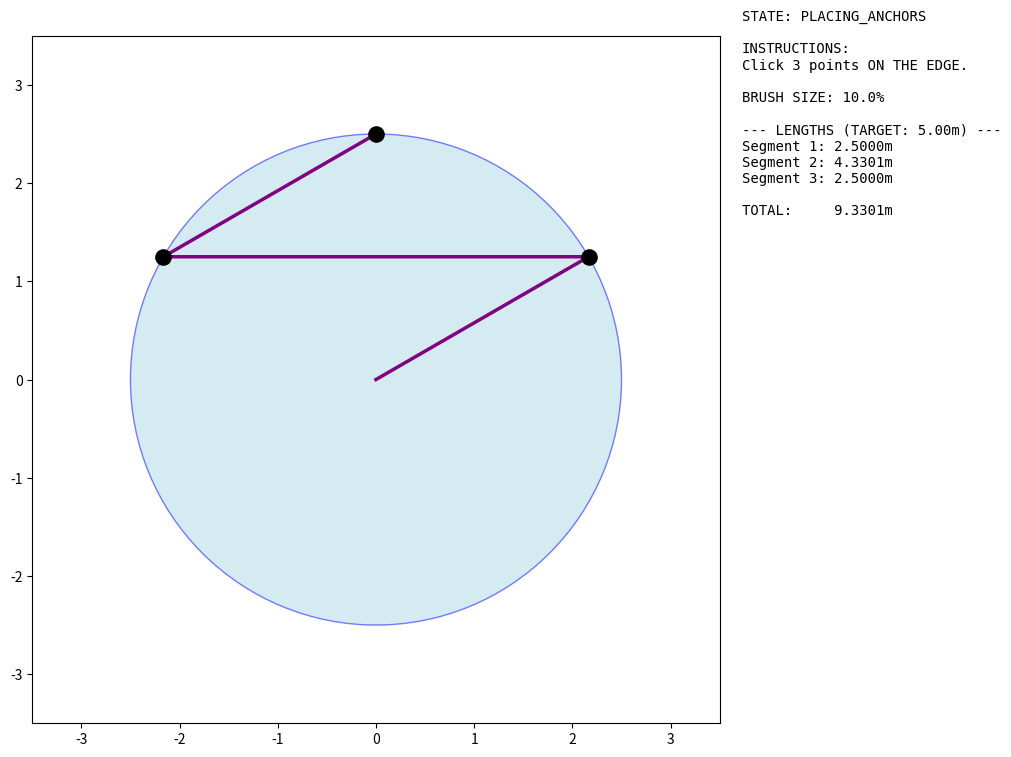

Write the Python code that produced this figure.
import numpy as np
import matplotlib.pyplot as plt
from matplotlib.patches import Circle
import time
import csv

# --- Parameters ---
POND_DIAMETER = 5.0
POND_RADIUS = POND_DIAMETER / 2.0
TOTAL_LENGTH = 15.0
LEDS_PER_METER = 60
TOTAL_POINTS = int(TOTAL_LENGTH * LEDS_PER_METER)

SEGMENT_POINTS_BASE = TOTAL_POINTS // 3
REMAINDER_POINTS = TOTAL_POINTS % 3
SEGMENT_POINTS_LIST = [
    SEGMENT_POINTS_BASE + (1 if i < REMAINDER_POINTS else 0) for i in range(3)
]
SEGMENT_LENGTH = TOTAL_LENGTH / 3.0

class InteractivePathEditor:
    # ... (The __init__, setup_plot, connect_events, create_initial_path, update_display, get_segment_length,
    #      on_press, on_motion, on_release, on_scroll methods are ALL THE SAME as your last working version.
    #      They are omitted here for brevity but should be included in your file.)
    def __init__(self):
        self.fig, self.ax = plt.subplots(figsize=(11, 10))
        plt.subplots_adjust(right=0.75, top=0.95)
        self.pond_center = np.array([0.0, 0.0])
        self.state = "PLACING_ANCHORS"
        self.pull_radius_factor = 0.1
        self.anchor_positions = [
            self.pond_center + np.array([0, POND_RADIUS]),
            self.pond_center + np.array([-POND_RADIUS * np.sin(2*np.pi/3), -POND_RADIUS * np.cos(2*np.pi/3)]),
            self.pond_center + np.array([POND_RADIUS * np.sin(2*np.pi/3), -POND_RADIUS * np.cos(2*np.pi/3)])
        ]
        self.placed_anchor_count = 0
        self.path_vertices = np.zeros((TOTAL_POINTS, 2))
        self.is_dragging = False
        self.drag_info = {}
        self.setup_plot()
        self.connect_events()
        self.create_initial_path()
        self.update_display()
        plt.show()

    def setup_plot(self):
        self.ax.set_aspect('equal', adjustable='box')
        self.ax.set_xlim(-POND_RADIUS - 1, POND_RADIUS + 1)
        self.ax.set_ylim(-POND_RADIUS - 1, POND_RADIUS + 1)
        self.pond = Circle(self.pond_center, POND_RADIUS, facecolor='lightblue', edgecolor='blue', alpha=0.5, zorder=0)
        self.ax.add_patch(self.pond)
        self.line_artist, = self.ax.plot([], [], color='purple', linewidth=2.5, zorder=1)
        self.anchor_artist = self.ax.scatter([], [], color='black', s=120, zorder=5)
        self.info_text = self.fig.text(0.77, 0.9, '', fontsize=10, verticalalignment='top', fontfamily='monospace')
        self.brush_indicator = Circle((0,0), 0.1, facecolor='red', alpha=0.3, zorder=10, visible=False)
        self.ax.add_patch(self.brush_indicator)

    def connect_events(self):
        self.fig.canvas.mpl_connect('button_press_event', self.on_press)
        self.fig.canvas.mpl_connect('motion_notify_event', self.on_motion)
        self.fig.canvas.mpl_connect('button_release_event', self.on_release)
        self.fig.canvas.mpl_connect('key_press_event', self.on_key_press)
        self.fig.canvas.mpl_connect('scroll_event', self.on_scroll)

    def create_initial_path(self):
        p0_idx, p1_idx, p2_idx = 0, SEGMENT_POINTS_LIST[0], SEGMENT_POINTS_LIST[0] + SEGMENT_POINTS_LIST[1]
        p0, p1, p2 = self.anchor_positions
        seg1 = np.linspace(p0, p1, SEGMENT_POINTS_LIST[0])
        seg2 = np.linspace(p1, p2, SEGMENT_POINTS_LIST[1])
        seg3 = np.linspace(p2, self.pond_center, SEGMENT_POINTS_LIST[2])
        self.path_vertices = np.vstack([seg1, seg2, seg3])

    def update_display(self):
        if self.state == "DONE": self.line_artist.set_color('lime')
        else: self.line_artist.set_color('purple')
        self.line_artist.set_data(self.path_vertices[:, 0], self.path_vertices[:, 1])
        anchor_indices = [0, SEGMENT_POINTS_LIST[0], SEGMENT_POINTS_LIST[0] + SEGMENT_POINTS_LIST[1]]
        self.anchor_artist.set_offsets(self.path_vertices[anchor_indices])
        state_titles = {
            "PLACING_ANCHORS": "Click 3 points ON THE EDGE.",
            "EDITING_PATH": "Drag path to shape.\nSCROLL to change brush size.\nPress 'S' to save.",
            "DONE": "SAVED! Final path rendered.\nClose the window."
        }
        s1, s2, s3 = self.get_segment_length(0), self.get_segment_length(1), self.get_segment_length(2)
        info = (f"STATE: {self.state}\n\n"
                f"INSTRUCTIONS:\n{state_titles.get(self.state, '')}\n\n"
                f"BRUSH SIZE: {self.pull_radius_factor*100:.1f}%\n\n"
                f"--- LENGTHS (TARGET: {SEGMENT_LENGTH:.2f}m) ---\n"
                f"Segment 1: {s1:6.4f}m\n"
                f"Segment 2: {s2:6.4f}m\n"
                f"Segment 3: {s3:6.4f}m\n\n"
                f"TOTAL:     {s1+s2+s3:.4f}m")
        self.info_text.set_text(info)
        self.fig.canvas.draw_idle()

    def get_segment_length(self, seg_idx):
        start = sum(SEGMENT_POINTS_LIST[:seg_idx])
        end = sum(SEGMENT_POINTS_LIST[:seg_idx+1])
        points = self.path_vertices[start:end]
        if len(points) < 2: return 0.0
        return np.sum(np.linalg.norm(np.diff(points, axis=0), axis=1))

    def on_press(self, event):
        if event.inaxes != self.ax or self.state == "DONE": return
        pos = np.array([event.xdata, event.ydata])
        if self.state == "PLACING_ANCHORS":
            if self.placed_anchor_count < 3:
                vec = pos - self.pond_center
                self.anchor_positions[self.placed_anchor_count] = self.pond_center + (vec / np.linalg.norm(vec)) * POND_RADIUS
                self.placed_anchor_count += 1
            if self.placed_anchor_count == 3:
                self.state = "EDITING_PATH"
                self.create_initial_path()
            self.update_display()
        elif self.state == "EDITING_PATH":
            self.is_dragging = True
            self.drag_info = {'pos': pos}
            self.brush_indicator.set_visible(True)

    def on_motion(self, event):
        if not self.is_dragging or not event.inaxes: return
        pos = np.array([event.xdata, event.ydata])
        brush_radius = self.pull_radius_factor * POND_RADIUS
        self.brush_indicator.set_center((pos[0], pos[1])); self.brush_indicator.set_radius(brush_radius)
        displacement = pos - self.drag_info['pos']
        distances = np.linalg.norm(self.path_vertices - pos, axis=1)
        sigma = POND_RADIUS * self.pull_radius_factor
        pull_strength = np.exp(-(distances**2) / (2 * sigma**2))
        anchor_indices = [0, SEGMENT_POINTS_LIST[0], SEGMENT_POINTS_LIST[0] + SEGMENT_POINTS_LIST[1]]
        pull_strength[anchor_indices] = 0.0
        self.path_vertices += displacement * pull_strength[:, np.newaxis]
        self.drag_info['pos'] = pos
        self.update_display()

    def on_release(self, event):
        if self.is_dragging:
            self.is_dragging = False
            self.brush_indicator.set_visible(False)
            distances_from_center = np.linalg.norm(self.path_vertices - self.pond_center, axis=1)
            outside_mask = distances_from_center > POND_RADIUS
            if np.any(outside_mask):
                vecs_to_center = self.pond_center - self.path_vertices[outside_mask]
                self.path_vertices[outside_mask] += vecs_to_center * (1 - POND_RADIUS / distances_from_center[outside_mask])[:, np.newaxis]
            self.update_display()

    def on_scroll(self, event):
        if self.state != "EDITING_PATH": return
        if event.button == 'up': self.pull_radius_factor *= 1.2
        elif event.button == 'down': self.pull_radius_factor /= 1.2
        self.pull_radius_factor = np.clip(self.pull_radius_factor, 0.02, 0.5)
        self.update_display()

    def high_precision_resample(self, points, target_num_points, target_length):
        """
        The definitive, high-precision resampling function.
        It preserves the shape while exactly scaling the length.
        """
        # 1. Calculate the exact cumulative length along the current user-drawn shape
        segment_vectors = np.diff(points, axis=0)
        segment_lengths = np.linalg.norm(segment_vectors, axis=1)
        cumulative_lengths = np.insert(np.cumsum(segment_lengths), 0, 0)
        
        # If the path has no length, return a straight line of points
        if cumulative_lengths[-1] < 1e-9:
            return np.linspace(points[0], points[-1], target_num_points)
        
        # 2. Create a set of distances for the new, perfectly-spaced points
        ideal_distances = np.linspace(0, cumulative_lengths[-1], target_num_points)
        
        # 3. Interpolate the original points to find the new, evenly-spaced points
        #    This step ensures we have a high-quality representation of the shape.
        interp_x = np.interp(ideal_distances, cumulative_lengths, points[:, 0])
        interp_y = np.interp(ideal_distances, cumulative_lengths, points[:, 1])
        resampled_points = np.vstack([interp_x, interp_y]).T

        # 4. The resampled path has the correct shape but wrong total length.
        #    Now, we simply scale all vectors from the start point by the required factor.
        scale_factor = target_length / cumulative_lengths[-1]
        start_point = resampled_points[0]
        scaled_points = start_point + (resampled_points - start_point) * scale_factor
        
        return scaled_points

    def on_key_press(self, event):
        if self.state == "EDITING_PATH" and event.key.upper() == 'S':
            print("Performing final high-precision adjustment...")
            self.state = "ADJUSTING"
            self.update_display()
            time.sleep(0.1)

            p0_idx = 0
            p1_idx = SEGMENT_POINTS_LIST[0]
            p2_idx = p1_idx + SEGMENT_POINTS_LIST[1]
            
            # Extract the correct segments
            seg1_shape = self.path_vertices[p0_idx : p1_idx]
            seg2_shape = self.path_vertices[p1_idx : p2_idx]
            seg3_shape = self.path_vertices[p2_idx:]
            
            # Resample each segment with the correct number of points and target length
            seg1_perfect = self.high_precision_resample(seg1_shape, SEGMENT_POINTS_LIST[0], SEGMENT_LENGTH)
            seg2_perfect = self.high_precision_resample(seg2_shape, SEGMENT_POINTS_LIST[1], SEGMENT_LENGTH)
            seg3_perfect = self.high_precision_resample(seg3_shape, SEGMENT_POINTS_LIST[2], SEGMENT_LENGTH)
            
            # Stitch them together
            self.path_vertices = np.vstack([
                seg1_perfect,
                seg2_perfect,
                seg3_perfect
            ])
            
            self.state = "DONE"
            print("Adjustment complete. Final path rendered.")
            self.update_display()
            
            with open('led_positions.csv', 'w', newline='') as csvfile:
                writer = csv.writer(csvfile)
                writer.writerow(['x', 'y'])
                writer.writerows(self.path_vertices)
            print(f"Path with {len(self.path_vertices)} points saved to 'final_led_positions.csv'")

if __name__ == "__main__":
    print("Starting Interactive Path Builder...")
    editor = InteractivePathEditor()
